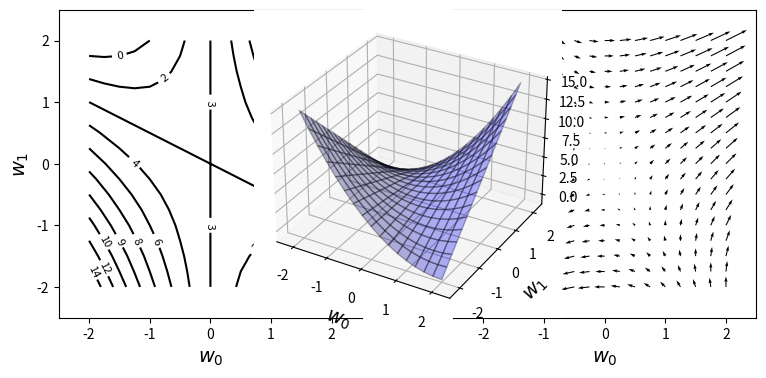
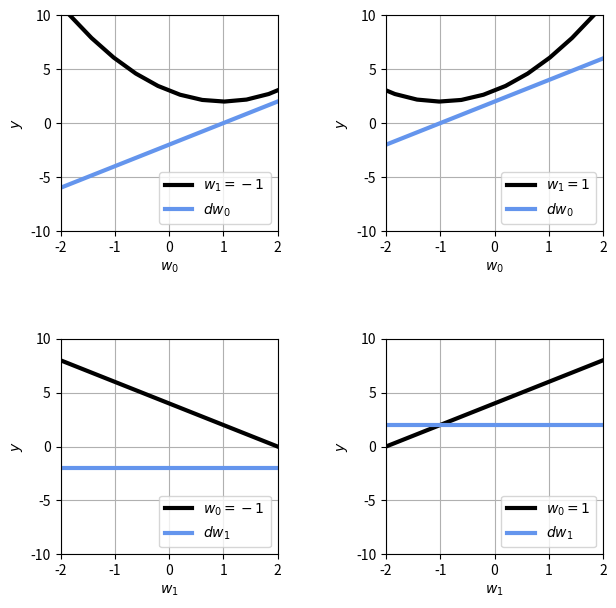

The matplotlib source for these figures, in order:
# %%
import numpy as np
import matplotlib.pyplot as plt

def f(w0, w1):
    return w0**2 + 2*w0*w1 + 3

def df_dw0(w0, w1):
    return 2*w0 + 2 * w1

def df_dw1(w0, w1):
    return 2 * w0 + 0 * w1

w_range = 2
dw = 0.25

w0 = np.arange(-w_range, w_range+dw, dw) # line space를 통해 만들어 줄 수 있음
w1 = np.arange(-w_range, w_range + dw, dw)
wn = w0.shape[0]

ww0, ww1 = np.meshgrid(w0, w1)

print("w0 = ", w0)
print("w1 = ", w1)

#print("ww0 = ", ww0)
#print("ww1 = ", ww1)

ff= np.zeros((len(w0), len(w1)))
dff_dw0 = np.zeros((len(w0), len(w1)))
dff_dw1 = np.zeros((len(w0), len(w1)))
for i0 in range(wn):
    for i1 in range(wn):
        ff[i1, i0] = f(w0[i0], w1[i1])
        dff_dw0[i1, i0] = df_dw0(w0[i0], w1[i1])
        dff_dw1[i1, i0] = df_dw1(w0[i0], w1[i1])

plt.figure(figsize=(9, 4))
plt.subplots_adjust(wspace=0.3)
plt.subplot(1, 2, 1)

cont = plt.contour(ww0, ww1, ff, 10, colors='k')
cont.clabel(fmt='%2.0f', fontsize=8)
plt.xticks(range(-w_range, w_range+1, 1))
plt.yticks(range(-w_range, w_range+1, 1))

# 그래프 사이에 간격이 생김
plt.xlim(-w_range - 0.5, w_range + .5)
plt.ylim(-w_range - .5, w_range + .5)

plt.xlabel('$w_0$', fontsize=14)
plt.ylabel('$w_1$', fontsize=14)

plt.show()


plt.subplot(1, 2, 2)
plt.quiver(ww0, ww1, dff_dw0, dff_dw1)
plt.xlabel('$w_0$', fontsize=14)
plt.ylabel('$w_1$', fontsize=14)
plt.xticks(range(-w_range, w_range+1, 1))
plt.yticks(range(-w_range, w_range+1, 1))
plt.xlim(-w_range - 0.5, w_range + .5)
plt.ylim(-w_range - .5, w_range + .5)
plt.show()

ax = plt.subplot(1, 1, 1, projection='3d')
y = f(ww0, ww1)
ax.plot_surface(ww0,ww1, y, rstride = 1, cstride =1, alpha = 0.3,
                color=  'blue', edgecolor= 'black')
plt.xlabel('$w_0$', fontsize=14)
plt.ylabel('$w_1$', fontsize=14)
plt.xticks(range(-w_range, w_range+1, 1))
plt.yticks(range(-w_range, w_range+1, 1))
plt.xlim(-w_range - 0.5, w_range + .5)
plt.ylim(-w_range - .5, w_range + .5)




# %%
import numpy as np
import matplotlib.pyplot as plt
def f(w0, w1):
    return w0**2 + 2*w0*w1 + 3 #  x^2 + 2xy + 3
def df_dw0(w0, w1):
    return 2*w0 + 2*w1
def df_dw1(w0, w1):
    return 2*w0

w_range = 10
dw = 1
w0 = np.arange(-w_range, w_range+dw, dw)
w1 = np.ones(len(w0))
w1 *= -1
w0 = np.linspace(-w_range, w_range, 50)

planes = [-1,1]#w0 : -1, 1.....w1 : -1,1

figIndex = 1
plt.figure(figsize=(7,7))
plt.subplots_adjust(wspace=0.5, hspace=0.5)

for i, p in enumerate(planes):
    w1 = np.full(w0.shape, planes[i]) #-1, 1
    plt.subplot(2,2, figIndex)

    labelName = f'$w_1={planes[i]}$'
    plt.plot(w0, f(w0,w1), 'black', linewidth=3, label=labelName)
    plt.plot(w0, df_dw0(w0,w1), 'cornflowerblue', linewidth = 3, label = '$dw_0$')
    plt.xlabel('$w_0$')
    plt.ylabel('$y$')
    plt.ylim(-10,10)
    plt.xlim(-2,2)
    plt.grid(True)
    plt.legend(loc='lower right')
    figIndex +=1

w1 = np.linspace(-w_range, w_range, 50)
for i, p in enumerate(planes):
    w0 = np.full(w1.shape, planes[i]) #-1, 1
    plt.subplot(2,2, figIndex)

    labelName = f'$w_0={planes[i]}$'
    plt.plot(w1, f(w0,w1), 'black', linewidth=3, label=labelName)
    plt.plot(w1, df_dw1(w0,w1), 'cornflowerblue', linewidth = 3, label = '$dw_1$')
    plt.xlabel('$w_1$')
    plt.ylabel('$y$')
    plt.ylim(-10,10)
    plt.xlim(-2,2)
    plt.grid(True)
    plt.legend(loc='lower right')
    figIndex +=1



'''
w_range = 10
dw = 1
w0 = np.arange(-w_range, w_range+dw, dw)
w1 = np.ones(len(w0))
w1*= -1

w0 = np.linspace(-w_range, w_range, 50)
w1 = np.full(w0.shape, -1)

planes = [-1, 1] # w0 : -1, 1.....w1 : -1, 1

figIndex = 1
plt.figure(figsize=(7,7))
plt.subplots_adjust(wspace=0.5, hspace=0.5)

for i, p in enumerate(planes):
    w1 = np.full(w0.shape, planes[i]) # -1, 1
    plt.subplot(2, 2, figIndex)

    labelName = '$w_1={planes[i]}$'
    plt.plot(w0, f(w0, w1), 'black', linewidth=3, label=labelName)
    plt.plot(w0, df_dw0(w0, w1), 'conflowerblue', linewidth = 3, label = '$$')
    plt.title('$w_0')

print("w0 = ", w0)
print("w1 = ", w1)

print('df = ', f(w0, w1))
print('df_dw0 = ', df_dw0(w0, w1))
print('df_dw1 = ', df_dw1(w0, w1))

plt.figure(figsize=(5, 5))
plt.plot(w0, f(w0, w1), 'black', linewidth='3')
plt.plot(w0, df_dw0(w0, w1), 'cornflowerblue', linewidth='3')
plt.xlabel('$w_0$')
plt.xlabel('$y$')
plt.ylim(-10, 10)
plt.ylim(-2, 2)
plt.legend(loc='lower right')
figIndex += 1
'''
# %%

#역행렬
import numpy as np
A = np.array(
    [
        [1,2],
        [3,4]
    ]
)

A_Inv = np.linalg.inv(A)
print('A_Inv = ', A_Inv)

I = A*A_Inv
print('I =', I)


I = A_Inv.dot(A)
I = np.round(I, 2)
print('I =', I)

I = A.dot(A_Inv)
I = np.round(I, 2)
print('I =', I)

#I = A*A_Inv

I = np.identity(3) # 단위 행렬
print('I =', I)

# %%

#연립 방정식 문제
# 2x - y = 0
# x + y = 3
# x, y는 무엇일까요?

A = np.array(
    [
        [2, -1],
        [1, 1]
    ]   
)
Y = np.array(
    [0, 3]
)



# Y = A * X
# Y * A_Inv = A*A_Inv * X
# Y * A_Inv = I*X = X

A_Inv = np.linalg.inv(A)
print('A_Inv is ', A_Inv)
X = A_Inv.dot(Y)
print("result is ", X)



# %%
## Trans

# X로 한 칸 이동
Trans = np.array(
    [
        [1, 0, 1],
        [0, 1, 0],
        [0, 0, 1]
    ]
)
#[1 1 1] [2 1 1]

Trans = np.array(
    [
        [0.12, 0.1, 1],
        [0.1, 0.12, 1],
        [0, 0, 1]
    ]
)
#[1 1 1] [1.22 1.22 1.  ]


A = np.array([1 , 1, 1])
B = Trans.dot(A)
print(A, B)
# %%
